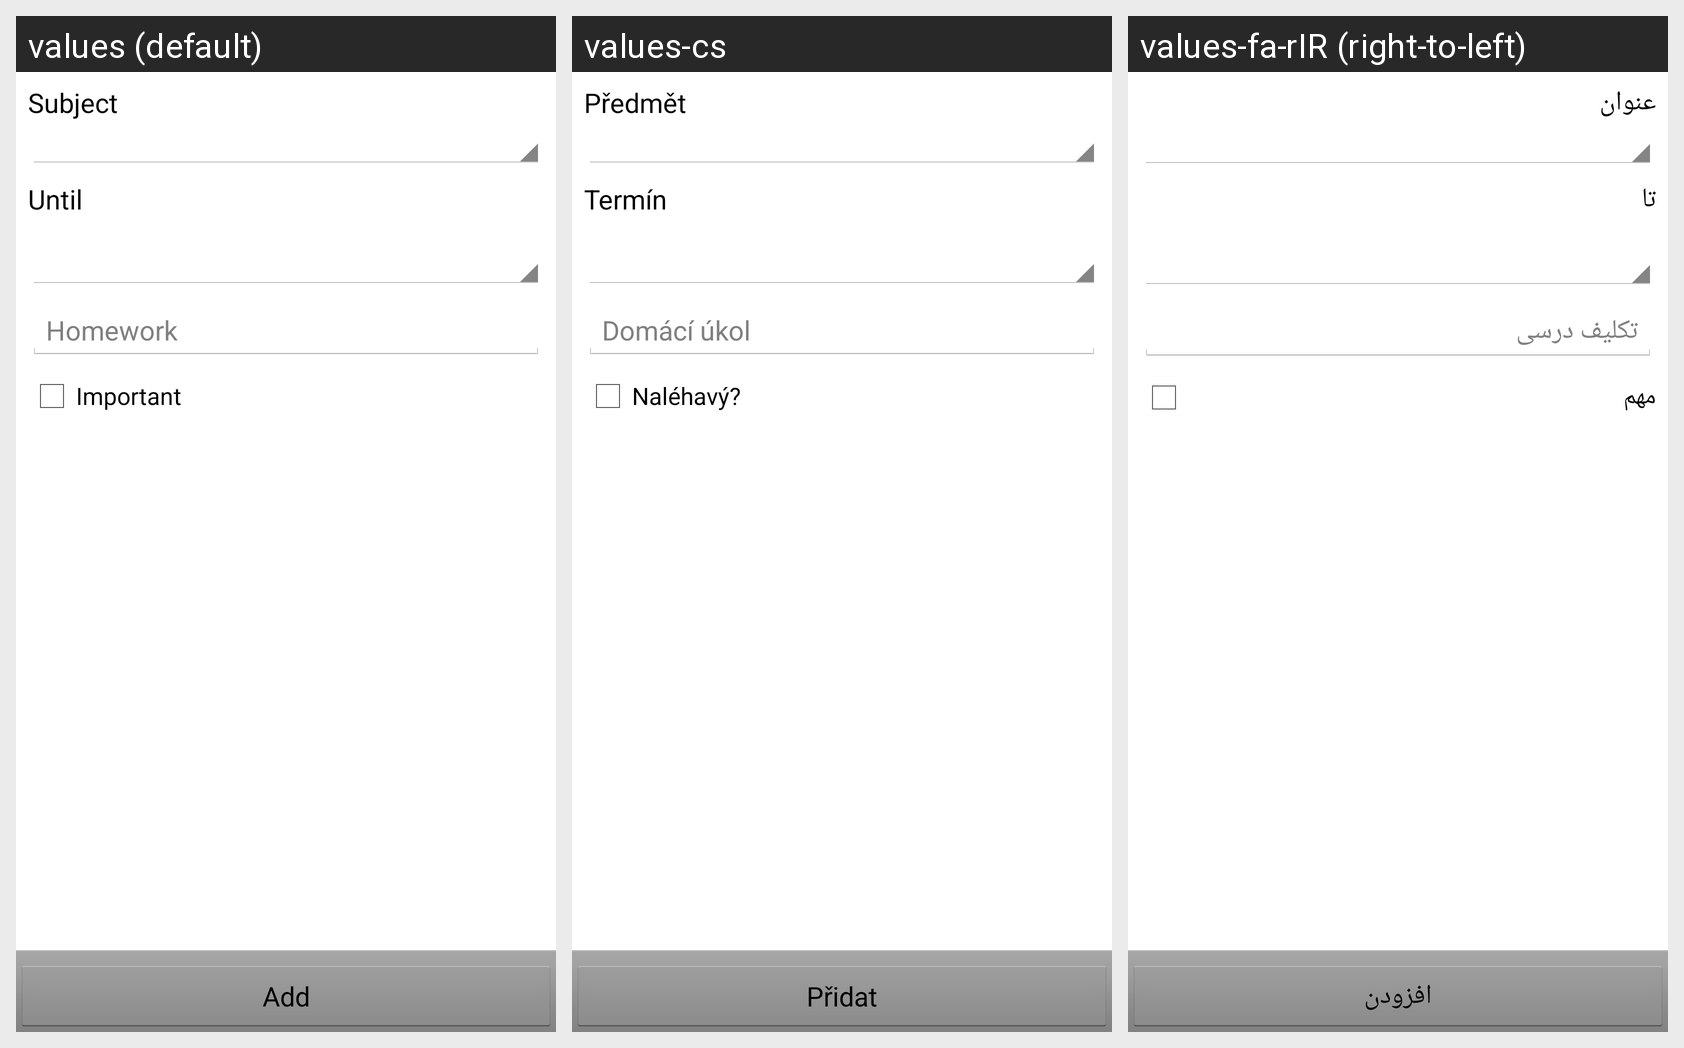

Locale-by-locale string values for the Android screen shown in this grid:
Android screen res/layout/activity_add.xml rendered under 3 locales, left to right: values (default), values-cs, values-fa-rIR (right-to-left). Device: Nexus 5 (rendered at 1080×1920; each locale shown at half size, 540×960, under a caption strip naming it); theme AppTheme.
Other locales in the repository, not shown: values-de, values-fa, values-hu.
Strings drawn on this screen, with the default value and each locale's value (text and hints the layout hard-codes, and strings that could not be matched under every locale, appear in the picture but are not listed):

hw_until
  values: Until
  values-cs: Termín
  values-fa-rIR: تا

hw_homework
  values: Homework
  values-cs: Domácí úkol
  values-fa-rIR: تکلیف درسی

hw_urgent
  values: Important
  values-cs: Naléhavý?
  values-fa-rIR: مهم

hw_add
  values: Add
  values-cs: Přidat
  values-fa-rIR: افزودن
